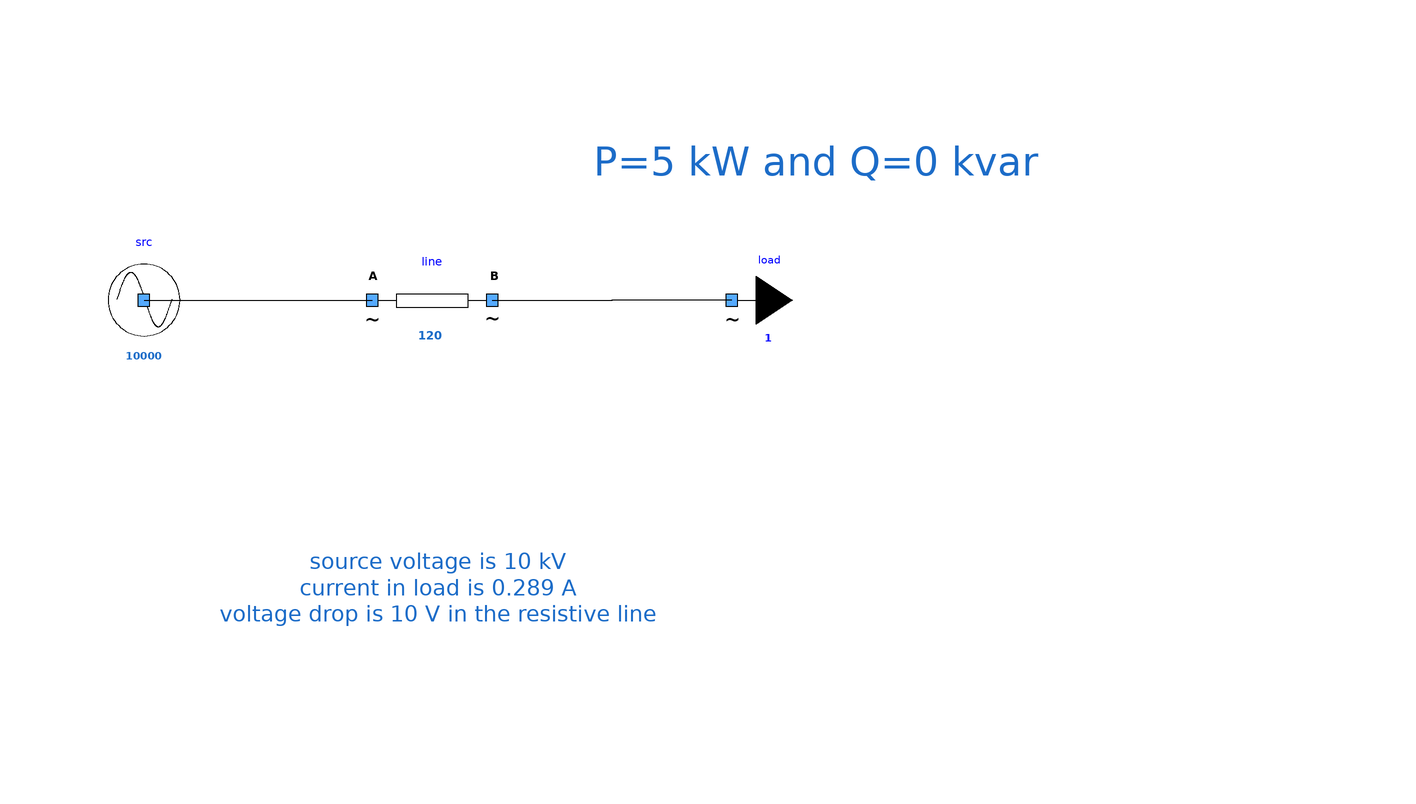

The Modelica model whose source follows is shown above as a component diagram (icons at their Placement, wires along their Line points).

model OneSourceOneLineOneLoad
      extends Icons.myExample;
      Components.mySource src(UNom = 10000) annotation (
        Placement(visible = true, transformation(origin = {-48, 16}, extent = {{-10, -10}, {10, 10}}, rotation = 0)));
      Components.myLine line(UNom = 10000, Imax = 120, R = 20, X = 0) annotation (
        Placement(visible = true, transformation(origin = {0, 16}, extent = {{-10, -10}, {10, 10}}, rotation = 0)));
      Components.myLoad load(P = 5000, UNom = 10000) annotation (
        Placement(visible = true, transformation(origin = {50, 16}, extent = {{-10, -10}, {10, 10}}, rotation = 0)));
    equation
      connect(src.terminal, line.terminalA) annotation (
        Line(points = {{-48, 16}, {-10, 16}}));
      connect(line.terminalB, load.terminal) annotation (
        Line(points = {{10, 16}, {30, 16}, {30, 16.02}, {49.96, 16.02}}));
      annotation (
        Diagram(graphics = {Text(lineColor = {28, 108, 200}, extent = {{-22, 52}, {150, 26}}, fontSize = 12, textString = "P=5 kW and Q=0 kvar"), Text(lineColor = {28, 108, 200}, extent = {{-36, -10}, {38, -54}}, fontSize = 12, textString = "source voltage is 10 kV
current in load is 0.289 A
voltage drop is 10 V in the resistive line")}, coordinateSystem(initialScale = 0.1)),
        experiment(StopTime = 1));
    end OneSourceOneLineOneLoad;